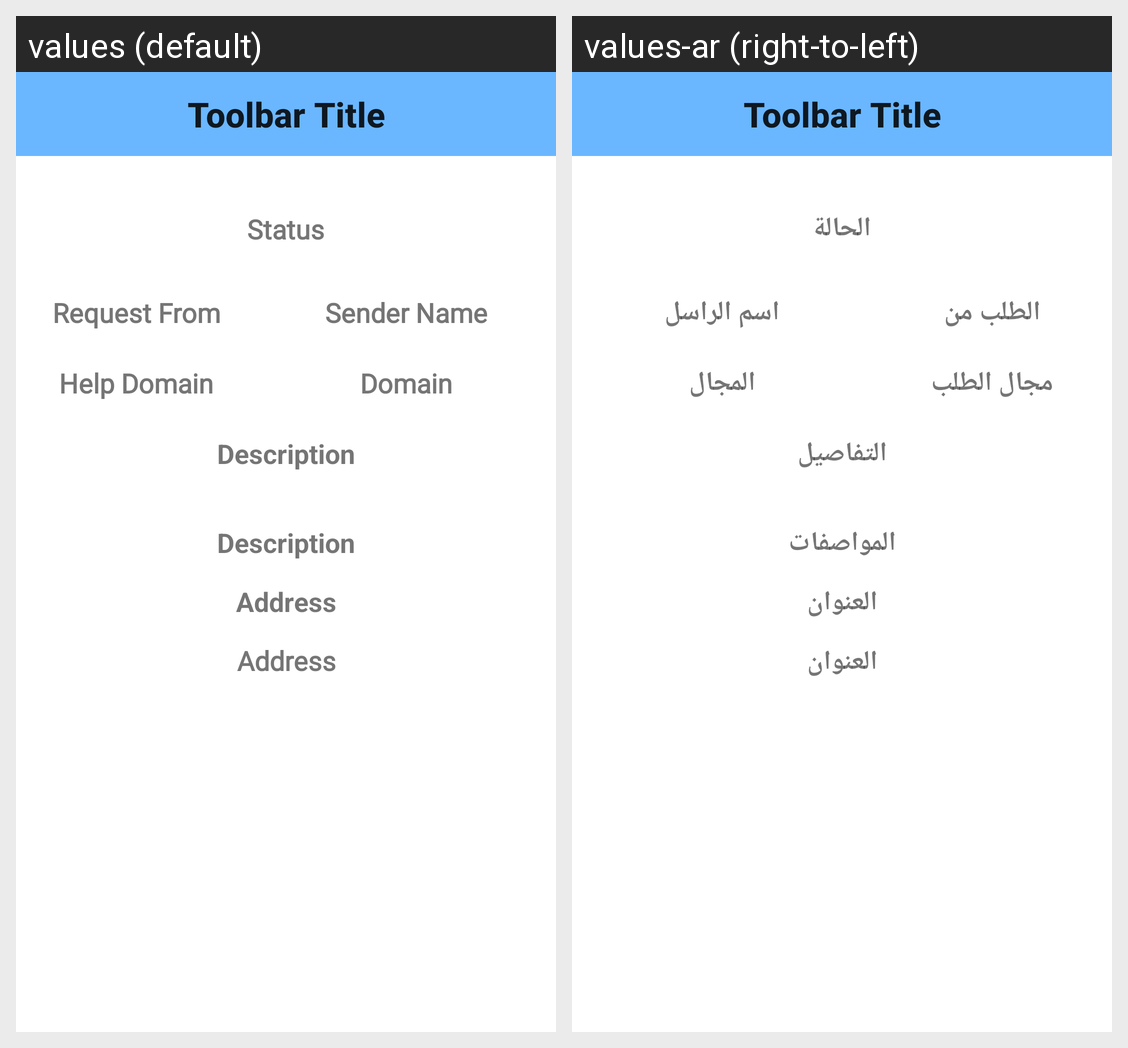

Here is an Android app screen in its default locale and in the app's own translations. Write out the translated-string differences for the strings that appear on this screen.
Android screen res/layout/activity_notification.xml rendered under 2 locales, left to right: values (default), values-ar (right-to-left). Device: Nexus 5 (rendered at 1080×1920; each locale shown at half size, 540×960, under a caption strip naming it); theme Theme.AppCompat.Light.NoActionBar.
Strings drawn on this screen, with the default value and each locale's value (text and hints the layout hard-codes, and strings that could not be matched under every locale, appear in the picture but are not listed):

status
  values: Status
  values-ar: الحالة

request_from
  values: Request From
  values-ar: الطلب من

sender_name
  values: Sender Name
  values-ar: اسم الراسل

help_domain
  values: Help Domain
  values-ar: مجال الطلب

domain
  values: Domain
  values-ar: المجال

description_title
  values: Description
  values-ar: التفاصيل

description
  values: Description
  values-ar: المواصفات

address_title
  values: Address
  values-ar: العنوان

address
  values: Address
  values-ar: العنوان
